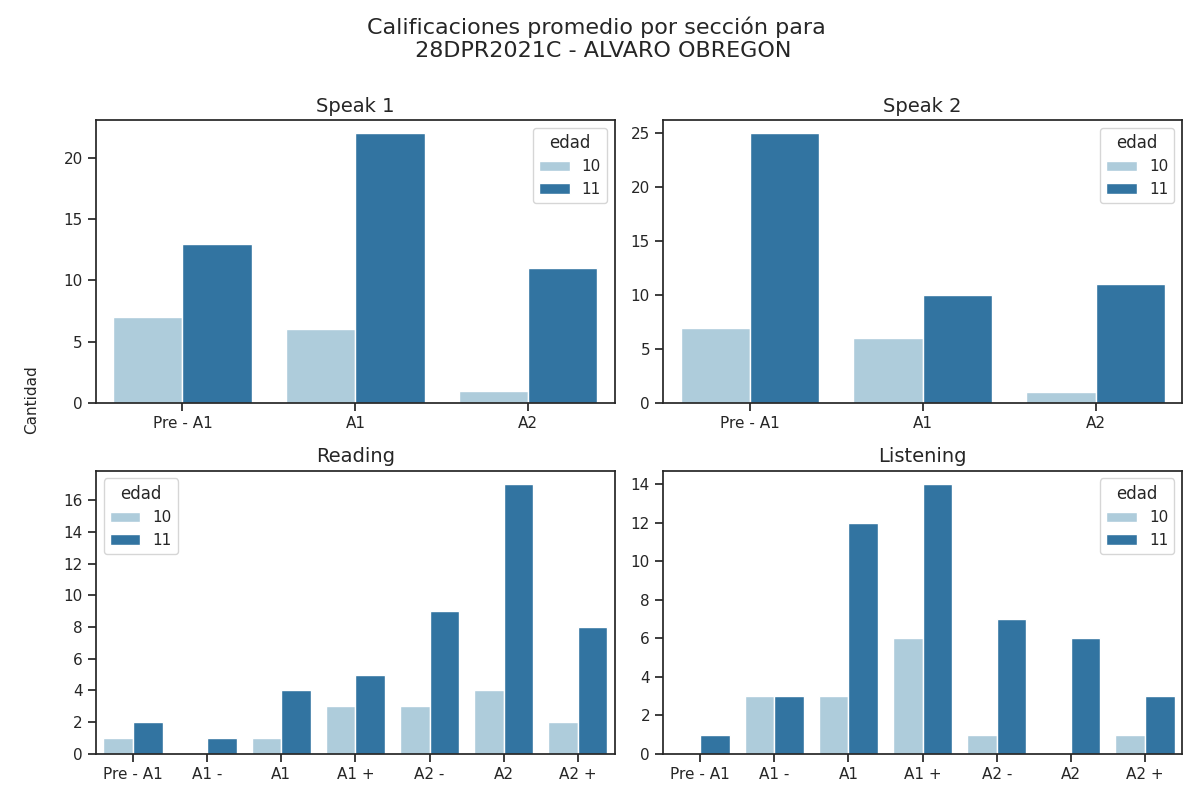

The table this chart was drawn from, first rows:
Sección, Calificación, Cantidad de alumnos con esa calificación, Edad
speak 1, Pre - A1, 7, 10
speak 1, A1, 6, 10
speak 1, A2, 1, 10
speak 2, Pre - A1, 7, 10
speak 2, A1, 6, 10
speak 2, A2, 1, 10
reading, Pre - A1, 1, 10
reading, A1 -, 0, 10
reading, A1, 1, 10
reading, A1 +, 3, 10
reading, A2 -, 3, 10
reading, A2, 4, 10
reading, A2 +, 2, 10
listening, Pre - A1, 0, 10
listening, A1 -, 3, 10
listening, A1, 3, 10
listening, A1 +, 6, 10
listening, A2 -, 1, 10
listening, A2, 0, 10
listening, A2 +, 1, 10
speak 1, Pre - A1, 13, 11
speak 1, A1, 22, 11
speak 1, A2, 11, 11
speak 2, Pre - A1, 25, 11
speak 2, A1, 10, 11
speak 2, A2, 11, 11
reading, Pre - A1, 2, 11
reading, A1 -, 1, 11
reading, A1, 4, 11
reading, A1 +, 5, 11
reading, A2 -, 9, 11
reading, A2, 17, 11
reading, A2 +, 8, 11
listening, Pre - A1, 1, 11
listening, A1 -, 3, 11
listening, A1, 12, 11
listening, A1 +, 14, 11
listening, A2 -, 7, 11
listening, A2, 6, 11
listening, A2 +, 3, 11
